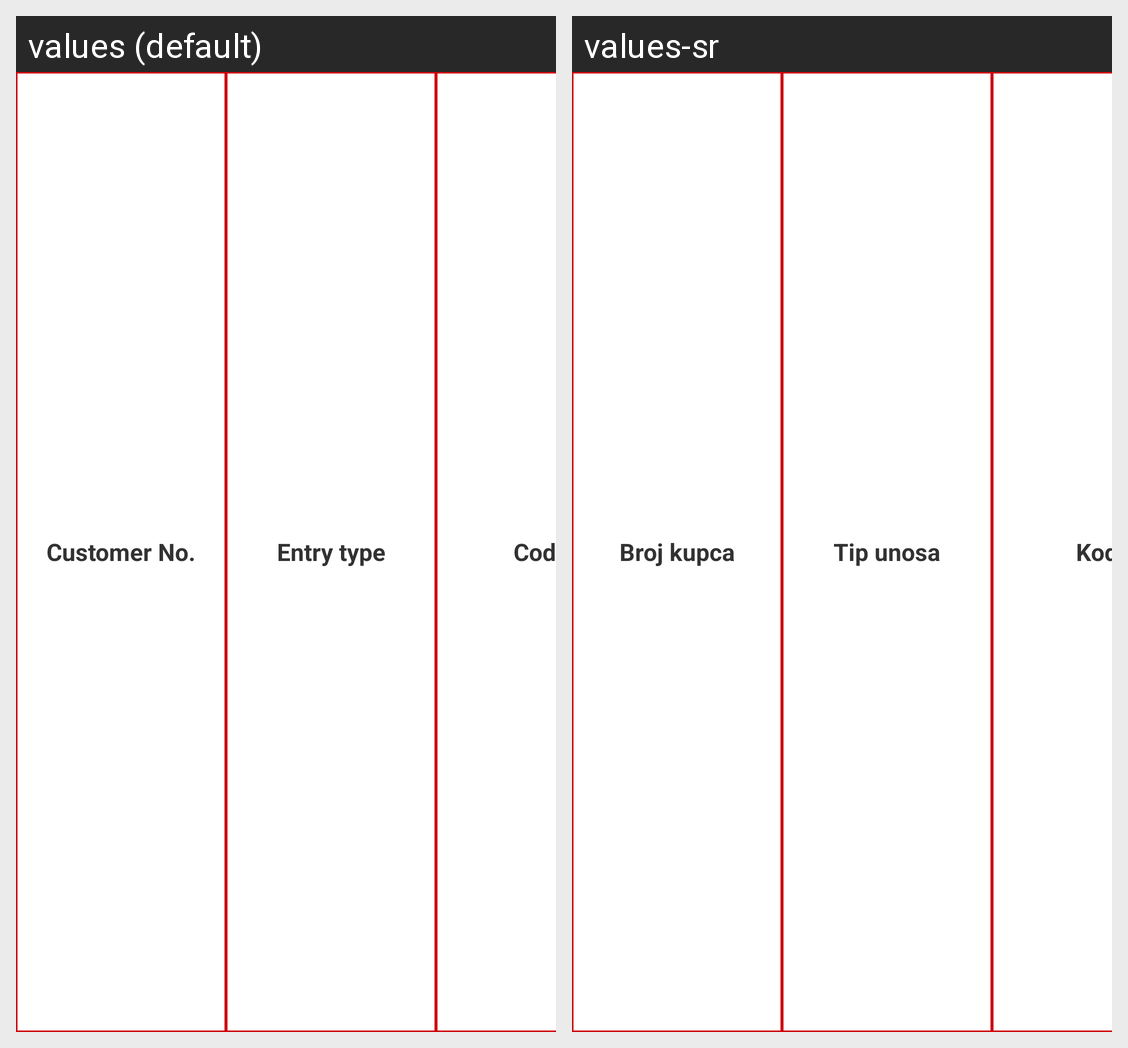

Locale-by-locale string values for the Android screen shown in this grid:
Android screen res/layout/list_header_cus_trade_agree.xml rendered under 2 locales, left to right: values (default), values-sr. Device: Nexus 5 (rendered at 1080×1920; each locale shown at half size, 540×960, under a caption strip naming it); theme MobileStoreTheme.
Strings drawn on this screen, with the default value and each locale's value (text and hints the layout hard-codes, and strings that could not be matched under every locale, appear in the picture but are not listed):

cus_trade_agreement_customer_no_label
  values: Customer No.
  values-sr: Broj kupca

cus_trade_agreement_entry_type_label
  values: Entry type
  values-sr: Tip unosa

cus_trade_agreement_code_label
  values: Code
  values-sr: Kod
